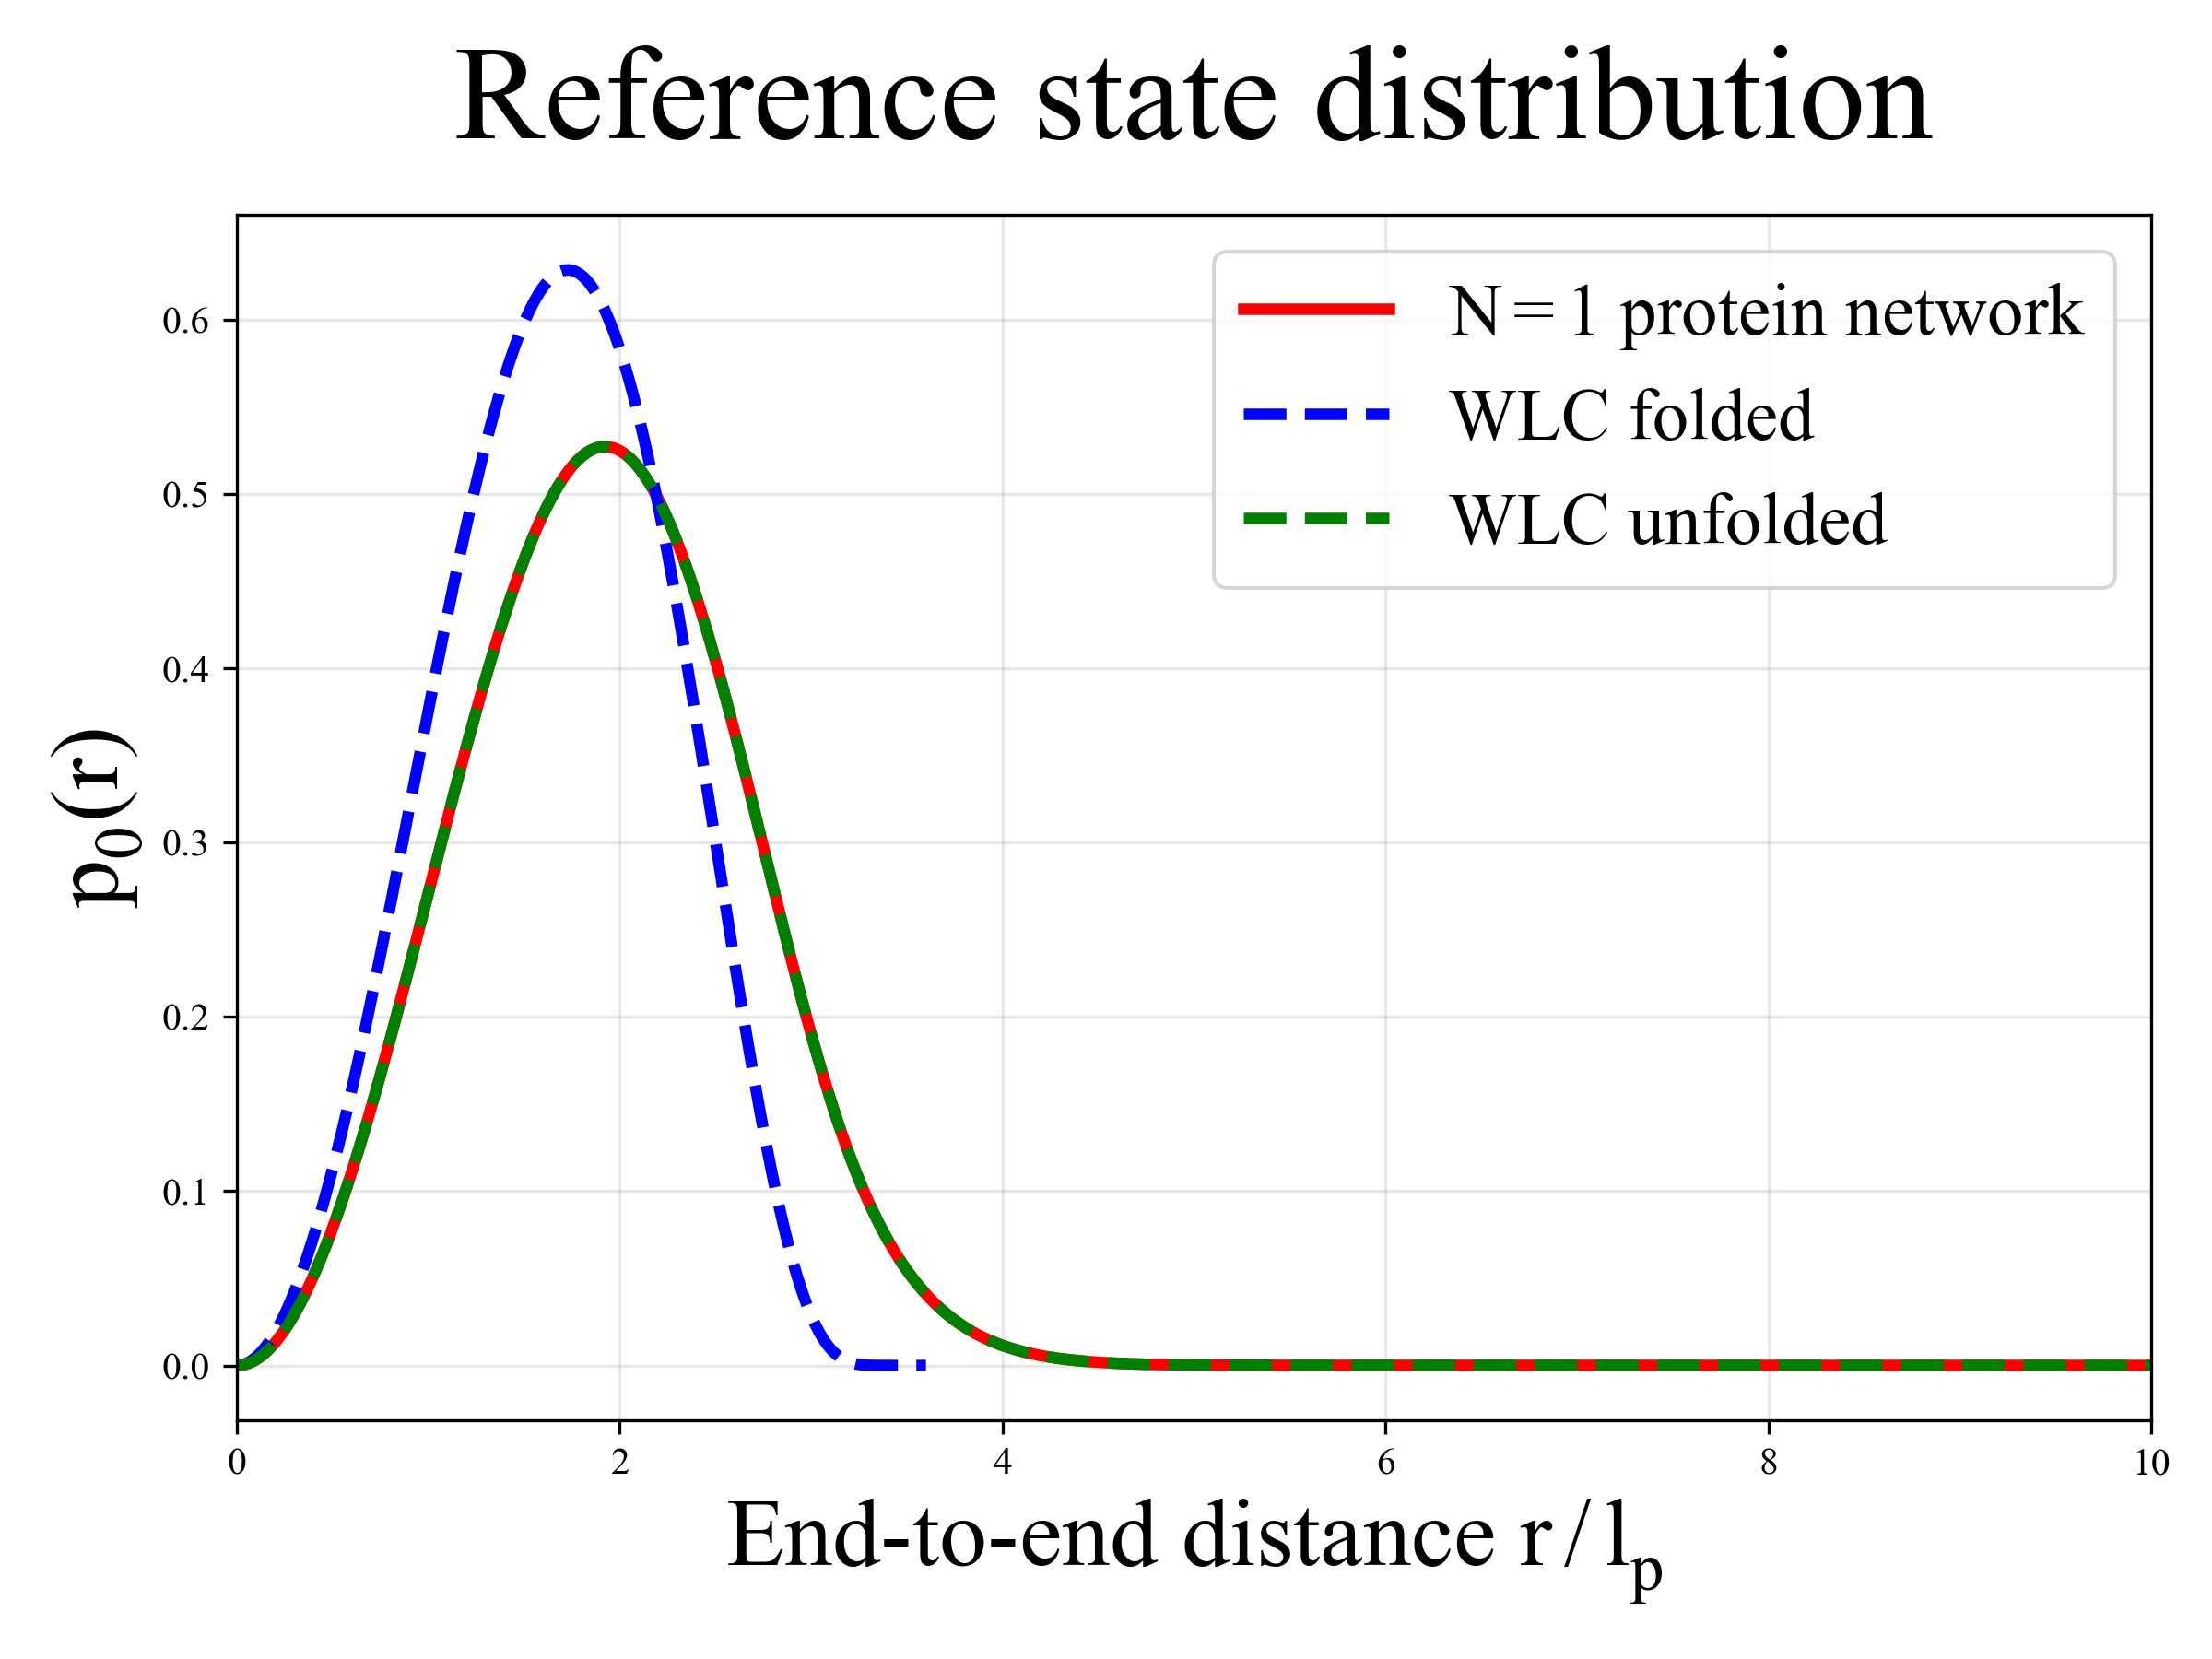

The file beside this chart, header and first rows:
r_over_lp, p0_protein_full, p0_WLC_unfolded_full
0.000000000000000000e+00, 0.000000000000000000e+00, 0.000000000000000000e+00
5.000000000000000104e-03, 8.230475394224270302e-06, 8.230475394224270302e-06
1.000000000000000021e-02, 3.292146329941743793e-05, 3.292146329941743793e-05
1.499999999999999944e-02, 7.407164794388955810e-05, 7.407164794388955810e-05
2.000000000000000042e-02, 1.316788344107273705e-04, 1.316788344107273705e-04
2.500000000000000139e-02, 2.057399470043744444e-04, 2.057399470043744444e-04
2.999999999999999889e-02, 2.962510276641891699e-04, 2.962510276641891699e-04
3.500000000000000333e-02, 4.032072344251998912e-04, 4.032072344251998912e-04
4.000000000000000083e-02, 5.266028399262678980e-04, 5.266028399262678980e-04
4.499999999999999833e-02, 6.664312299658766260e-04, 6.664312299658766260e-04
5.000000000000000278e-02, 8.226849021057488923e-04, 8.226849021057488923e-04
5.500000000000000028e-02, 9.953554643225078109e-04, 9.953554643225078109e-04
5.999999999999999778e-02, 1.184433633707581346e-03, 1.184433633707581346e-03
6.500000000000000222e-02, 1.389909235215546846e-03, 1.389909235215546846e-03
7.000000000000000666e-02, 1.611771200461150624e-03, 1.611771200461150624e-03
7.499999999999999722e-02, 1.850007566565124760e-03, 1.850007566565124760e-03
8.000000000000000167e-02, 2.104605475049097559e-03, 2.104605475049097559e-03
8.500000000000000611e-02, 2.375551170779708569e-03, 2.375551170779708569e-03
8.999999999999999667e-02, 2.662830000962135030e-03, 2.662830000962135030e-03
9.500000000000000111e-02, 2.966426414183277391e-03, 2.966426414183277391e-03
1.000000000000000056e-01, 3.286323959504677816e-03, 3.286323959504677816e-03
1.049999999999999961e-01, 3.622505285605479627e-03, 3.622505285605479627e-03
1.100000000000000006e-01, 3.974952139975497685e-03, 3.974952139975497685e-03
1.150000000000000050e-01, 4.343645368158659953e-03, 4.343645368158659953e-03
1.199999999999999956e-01, 4.728564913046941209e-03, 4.728564913046941209e-03
1.250000000000000000e-01, 5.129689814224983220e-03, 5.129689814224983220e-03
1.300000000000000044e-01, 5.546998207365537968e-03, 5.546998207365537968e-03
1.350000000000000089e-01, 5.980467323676048365e-03, 5.980467323676048365e-03
1.400000000000000133e-01, 6.430073489396214217e-03, 6.430073489396214217e-03
1.449999999999999900e-01, 6.895792125347126322e-03, 6.895792125347126322e-03
1.499999999999999944e-01, 7.377597746531681586e-03, 7.377597746531681586e-03
1.549999999999999989e-01, 7.875463961786859438e-03, 7.875463961786859438e-03
1.600000000000000033e-01, 8.389363473487693873e-03, 8.389363473487693873e-03
1.650000000000000078e-01, 8.919268077303241227e-03, 8.919268077303241227e-03
1.700000000000000122e-01, 9.465148662004617408e-03, 9.465148662004617408e-03
1.750000000000000167e-01, 1.002697520932540470e-02, 1.002697520932540470e-02
1.799999999999999933e-01, 1.060471679387431886e-02, 1.060471679387431886e-02
1.849999999999999978e-01, 1.119834158310047643e-02, 1.119834158310047643e-02
1.900000000000000022e-01, 1.180781683731141687e-02, 1.180781683731141687e-02
1.950000000000000067e-01, 1.243310890974376123e-02, 1.243310890974376123e-02
2.000000000000000111e-01, 1.307418324668693961e-02, 1.307418324668693961e-02
2.050000000000000155e-01, 1.373100438765998549e-02, 1.373100438765998549e-02
2.099999999999999922e-01, 1.440353596564144037e-02, 1.440353596564144037e-02
2.149999999999999967e-01, 1.509174070735262371e-02, 1.509174070735262371e-02
2.200000000000000011e-01, 1.579558043359434796e-02, 1.579558043359434796e-02
2.250000000000000056e-01, 1.651501605963717756e-02, 1.651501605963717756e-02
2.300000000000000100e-01, 1.725000759566525099e-02, 1.725000759566525099e-02
2.350000000000000144e-01, 1.800051414727422625e-02, 1.800051414727422625e-02
2.399999999999999911e-01, 1.876649391602239897e-02, 1.876649391602239897e-02
2.449999999999999956e-01, 1.954790420003679405e-02, 1.954790420003679405e-02
2.500000000000000000e-01, 2.034470139467239175e-02, 2.034470139467239175e-02
2.550000000000000044e-01, 2.115684099322616071e-02, 2.115684099322616071e-02
2.600000000000000089e-01, 2.198427758770518312e-02, 2.198427758770518312e-02
2.650000000000000133e-01, 2.282696486964888583e-02, 2.282696486964888583e-02
2.700000000000000178e-01, 2.368485563100656763e-02, 2.368485563100656763e-02
2.750000000000000222e-01, 2.455790176506822756e-02, 2.455790176506822756e-02
2.800000000000000266e-01, 2.544605426745109866e-02, 2.544605426745109866e-02
2.850000000000000311e-01, 2.634926323714064170e-02, 2.634926323714064170e-02
2.899999999999999800e-01, 2.726747787758572461e-02, 2.726747787758572461e-02
2.949999999999999845e-01, 2.820064649784966709e-02, 2.820064649784966709e-02
... 5,413 more rows
